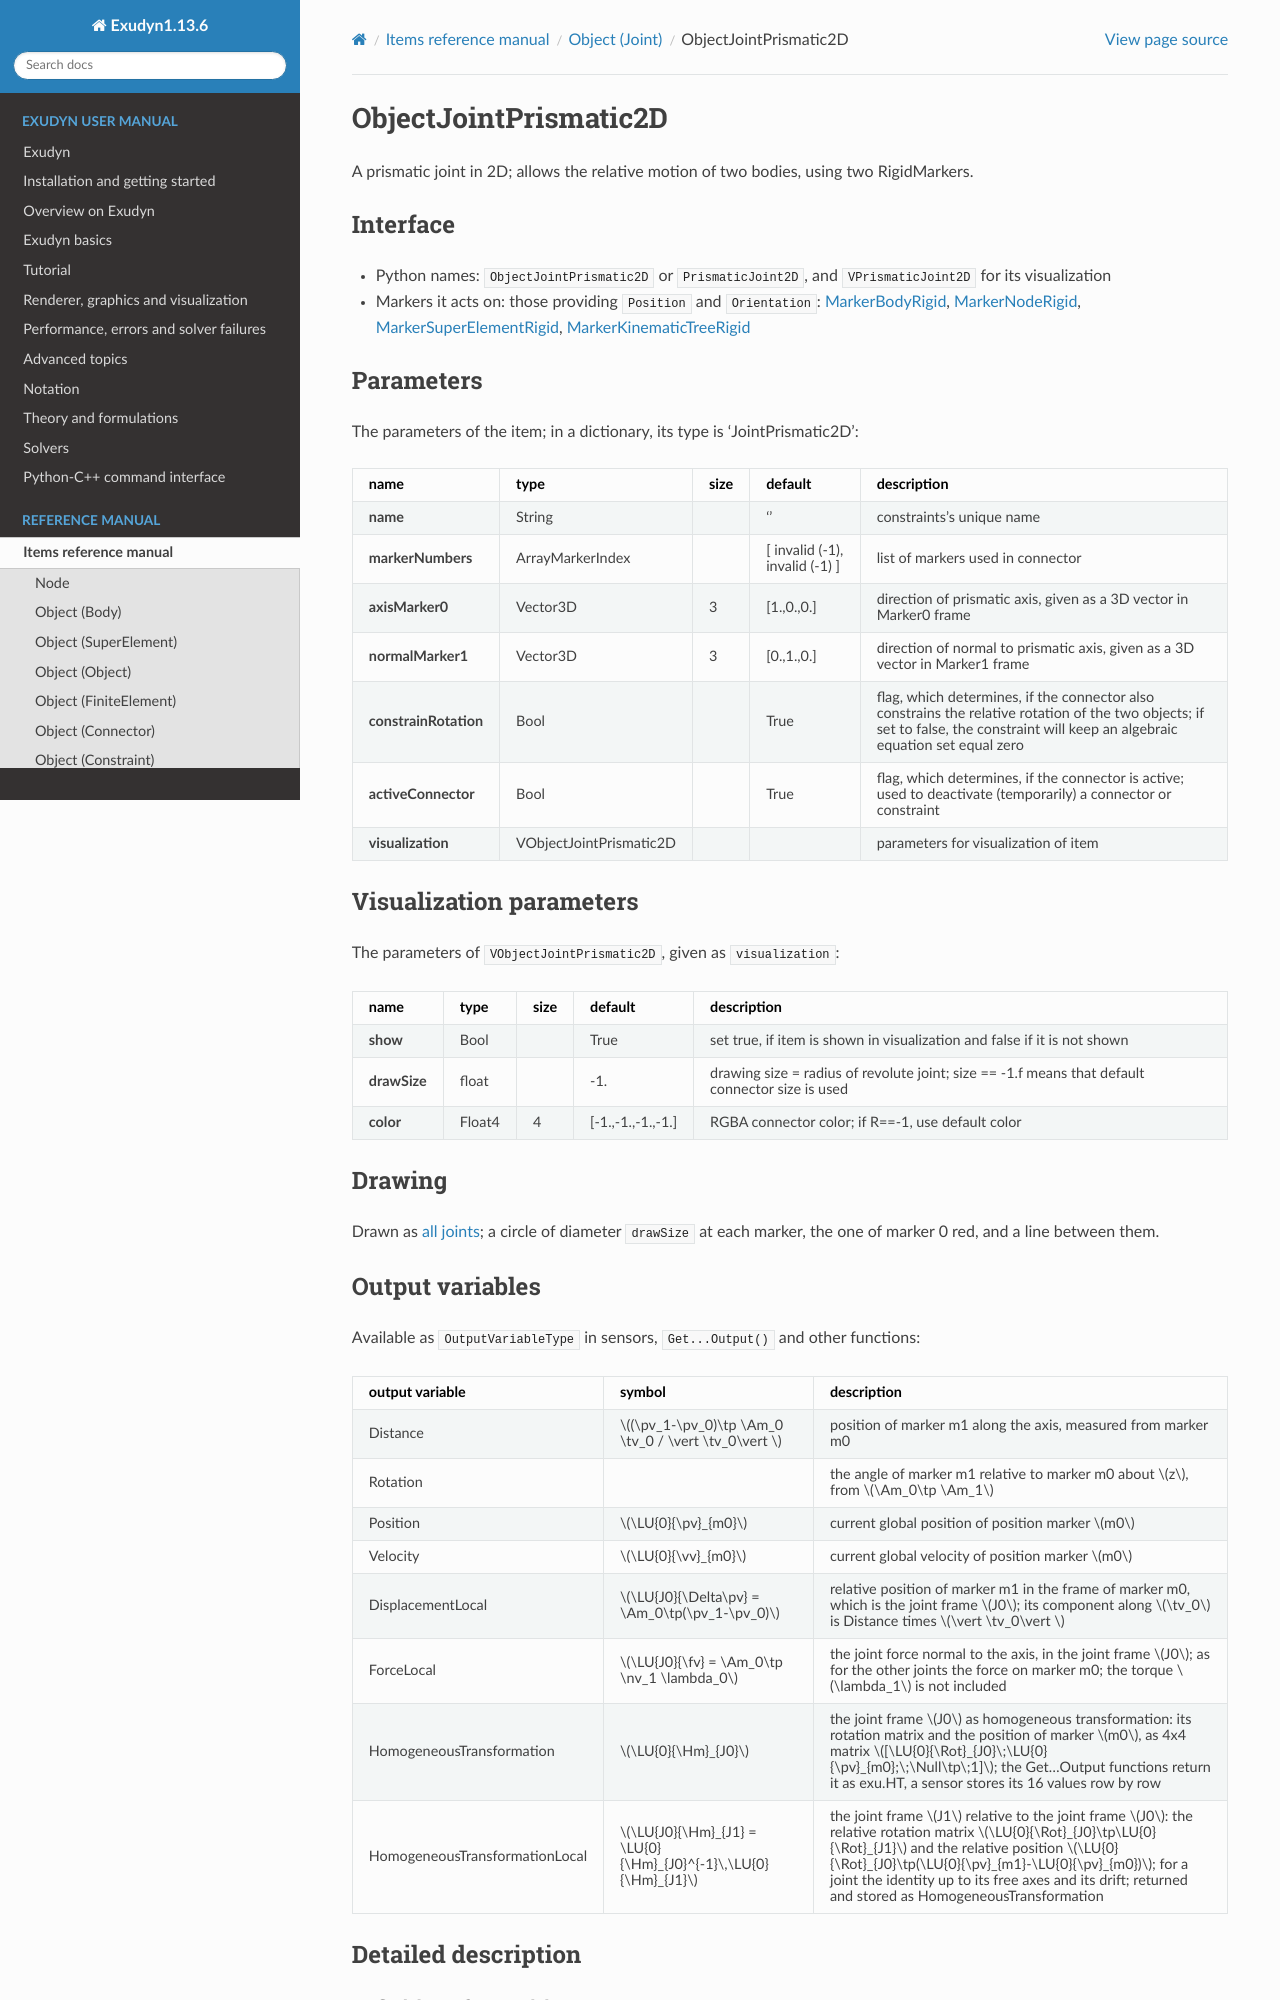

repository: jgerstmayr/EXUDYN · page: docs/generated/items/ObjectJointPrismatic2D.html · generator: sphinx

<!-- GENERATED by tools/generators/itemDocsEmitter.py from definitions/ - do not edit -->
```{raw} latex
\clearpage
```

(sec-item-objectjointprismatic2d)=
# ObjectJointPrismatic2D

A prismatic joint in 2D; allows the relative motion of two bodies, using two RigidMarkers.

## Interface

- Python names: `ObjectJointPrismatic2D` or `PrismaticJoint2D`, and `VPrismaticJoint2D` for its visualization
- Markers it acts on: those providing `Position` and `Orientation`: [](#sec-item-markerbodyrigid), [](#sec-item-markernoderigid), [](#sec-item-markersuperelementrigid), [](#sec-item-markerkinematictreerigid)

## Parameters

The parameters of the item; in a dictionary, its type is 'JointPrismatic2D':

| name | type | size | default | description |
|---|---|---|---|---|
| **name** | String |  | '' | constraints's unique name |
| **markerNumbers** | ArrayMarkerIndex |  | [ invalid (-1), invalid (-1) ] | list of markers used in connector |
| **axisMarker0** | Vector3D | 3 | [1.,0.,0.] | direction of prismatic axis, given as a 3D vector in Marker0 frame |
| **normalMarker1** | Vector3D | 3 | [0.,1.,0.] | direction of normal to prismatic axis, given as a 3D vector in Marker1 frame |
| **constrainRotation** | Bool |  | True | flag, which determines, if the connector also constrains the relative rotation of the two objects; if set to false, the constraint will keep an algebraic equation set equal zero |
| **activeConnector** | Bool |  | True | flag, which determines, if the connector is active; used to deactivate (temporarily) a connector or constraint |
| **visualization** | VObjectJointPrismatic2D |  |  | parameters for visualization of item |

## Visualization parameters

The parameters of `VObjectJointPrismatic2D`, given as `visualization`:

| name | type | size | default | description |
|---|---|---|---|---|
| **show** | Bool |  | True | set true, if item is shown in visualization and false if it is not shown |
| **drawSize** | float |  | -1. | drawing size = radius of revolute joint; size == -1.f means that default connector size is used |
| **color** | Float4 | 4 | [-1.,-1.,-1.,-1.] | RGBA connector color; if R==-1, use default color |

## Drawing

Drawn as [all joints](#sec-drawing-objectsjoint); a circle of diameter `drawSize` at each marker, the one of marker 0 red, and a line between them.

## Output variables

Available as `OutputVariableType` in sensors, `Get...Output()` and other functions:

```{tabularcolumns} \Y{0.25}\Y{0.25}\Y{0.5}
```

| output variable | symbol | description |
|---|---|---|
| Distance | $(\pv_1-\pv_0)\tp \Am_0 \tv_0 / \vert \tv_0\vert $ | position of marker m1 along the axis, measured from marker m0 |
| Rotation |  | the angle of marker m1 relative to marker m0 about $z$, from $\Am_0\tp \Am_1$ |
| Position | $\LU{0}{\pv}_{m0}$ | current global position of position marker $m0$ |
| Velocity | $\LU{0}{\vv}_{m0}$ | current global velocity of position marker $m0$ |
| DisplacementLocal | $\LU{J0}{\Delta\pv} = \Am_0\tp(\pv_1-\pv_0)$ | relative position of marker m1 in the frame of marker m0, which is the joint frame $J0$; its component along $\tv_0$ is Distance times $\vert \tv_0\vert $ |
| ForceLocal | $\LU{J0}{\fv} = \Am_0\tp \nv_1 \lambda_0$ | the joint force normal to the axis, in the joint frame $J0$; as for the other joints the force on marker m0; the torque $\lambda_1$ is not included |
| HomogeneousTransformation | $\LU{0}{\Hm}_{J0}$ | the joint frame $J0$ as homogeneous transformation: its rotation matrix and the position of marker $m0$, as 4x4 matrix $[\LU{0}{\Rot}_{J0}\;\LU{0}{\pv}_{m0};\;\Null\tp\;1]$; the Get...Output functions return it as exu.HT, a sensor stores its 16 values row by row |
| HomogeneousTransformationLocal | $\LU{J0}{\Hm}_{J1} = \LU{0}{\Hm}_{J0}^{-1}\,\LU{0}{\Hm}_{J1}$ | the joint frame $J1$ relative to the joint frame $J0$: the relative rotation matrix $\LU{0}{\Rot}_{J0}\tp\LU{0}{\Rot}_{J1}$ and the relative position $\LU{0}{\Rot}_{J0}\tp(\LU{0}{\pv}_{m1}-\LU{0}{\pv}_{m0})$; for a joint the identity up to its free axes and its drift; returned and stored as HomogeneousTransformation |

(description-objectjointprismatic2d)=
## Detailed description
